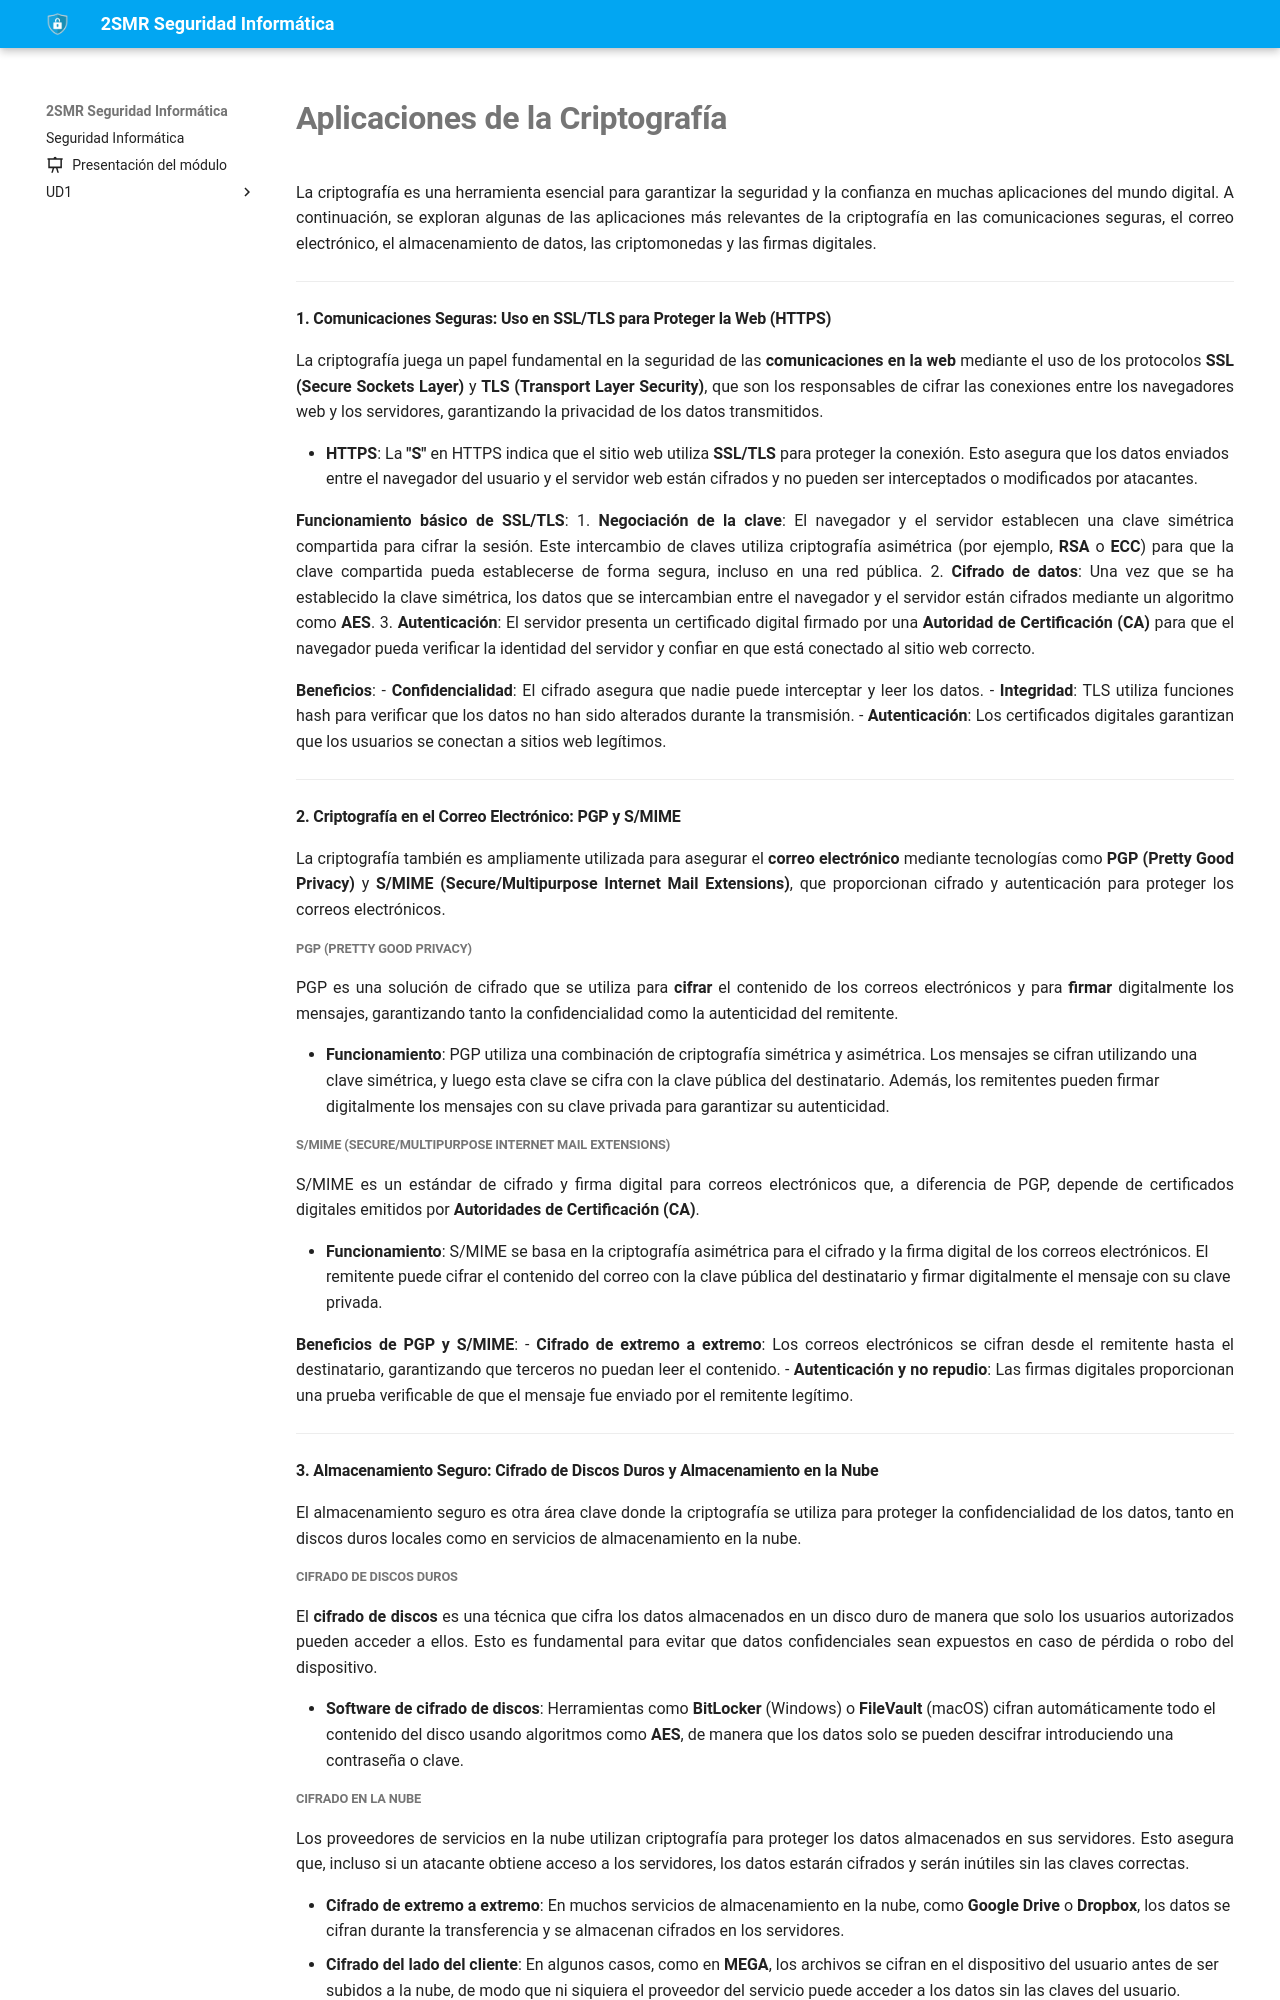

repository: fperezIES/SMR-SIN · page: UD3/5.c_aplicaciones.html · generator: mkdocs

# **Aplicaciones de la Criptografía**

La criptografía es una herramienta esencial para garantizar la seguridad y la confianza en muchas aplicaciones del mundo digital. A continuación, se exploran algunas de las aplicaciones más relevantes de la criptografía en las comunicaciones seguras, el correo electrónico, el almacenamiento de datos, las criptomonedas y las firmas digitales.

---

#### **1. Comunicaciones Seguras: Uso en SSL/TLS para Proteger la Web (HTTPS)**

La criptografía juega un papel fundamental en la seguridad de las **comunicaciones en la web** mediante el uso de los protocolos **SSL (Secure Sockets Layer)** y **TLS (Transport Layer Security)**, que son los responsables de cifrar las conexiones entre los navegadores web y los servidores, garantizando la privacidad de los datos transmitidos.

- **HTTPS**: La **"S"** en HTTPS indica que el sitio web utiliza **SSL/TLS** para proteger la conexión. Esto asegura que los datos enviados entre el navegador del usuario y el servidor web están cifrados y no pueden ser interceptados o modificados por atacantes.
  
**Funcionamiento básico de SSL/TLS**:
1. **Negociación de la clave**: El navegador y el servidor establecen una clave simétrica compartida para cifrar la sesión. Este intercambio de claves utiliza criptografía asimétrica (por ejemplo, **RSA** o **ECC**) para que la clave compartida pueda establecerse de forma segura, incluso en una red pública.
2. **Cifrado de datos**: Una vez que se ha establecido la clave simétrica, los datos que se intercambian entre el navegador y el servidor están cifrados mediante un algoritmo como **AES**.
3. **Autenticación**: El servidor presenta un certificado digital firmado por una **Autoridad de Certificación (CA)** para que el navegador pueda verificar la identidad del servidor y confiar en que está conectado al sitio web correcto.

**Beneficios**:
- **Confidencialidad**: El cifrado asegura que nadie puede interceptar y leer los datos.
- **Integridad**: TLS utiliza funciones hash para verificar que los datos no han sido alterados durante la transmisión.
- **Autenticación**: Los certificados digitales garantizan que los usuarios se conectan a sitios web legítimos.

---

#### **2. Criptografía en el Correo Electrónico: PGP y S/MIME**

La criptografía también es ampliamente utilizada para asegurar el **correo electrónico** mediante tecnologías como **PGP (Pretty Good Privacy)** y **S/MIME (Secure/Multipurpose Internet Mail Extensions)**, que proporcionan cifrado y autenticación para proteger los correos electrónicos.

##### **PGP (Pretty Good Privacy)**
PGP es una solución de cifrado que se utiliza para **cifrar** el contenido de los correos electrónicos y para **firmar** digitalmente los mensajes, garantizando tanto la confidencialidad como la autenticidad del remitente.

- **Funcionamiento**: PGP utiliza una combinación de criptografía simétrica y asimétrica. Los mensajes se cifran utilizando una clave simétrica, y luego esta clave se cifra con la clave pública del destinatario. Además, los remitentes pueden firmar digitalmente los mensajes con su clave privada para garantizar su autenticidad.

##### **S/MIME (Secure/Multipurpose Internet Mail Extensions)**
S/MIME es un estándar de cifrado y firma digital para correos electrónicos que, a diferencia de PGP, depende de certificados digitales emitidos por **Autoridades de Certificación (CA)**.

- **Funcionamiento**: S/MIME se basa en la criptografía asimétrica para el cifrado y la firma digital de los correos electrónicos. El remitente puede cifrar el contenido del correo con la clave pública del destinatario y firmar digitalmente el mensaje con su clave privada.

**Beneficios de PGP y S/MIME**:
- **Cifrado de extremo a extremo**: Los correos electrónicos se cifran desde el remitente hasta el destinatario, garantizando que terceros no puedan leer el contenido.
- **Autenticación y no repudio**: Las firmas digitales proporcionan una prueba verificable de que el mensaje fue enviado por el remitente legítimo.

---

#### **3. Almacenamiento Seguro: Cifrado de Discos Duros y Almacenamiento en la Nube**

El almacenamiento seguro es otra área clave donde la criptografía se utiliza para proteger la confidencialidad de los datos, tanto en discos duros locales como en servicios de almacenamiento en la nube.

##### **Cifrado de Discos Duros**
El **cifrado de discos** es una técnica que cifra los datos almacenados en un disco duro de manera que solo los usuarios autorizados pueden acceder a ellos. Esto es fundamental para evitar que datos confidenciales sean expuestos en caso de pérdida o robo del dispositivo.

- **Software de cifrado de discos**: Herramientas como **BitLocker** (Windows) o **FileVault** (macOS) cifran automáticamente todo el contenido del disco usando algoritmos como **AES**, de manera que los datos solo se pueden descifrar introduciendo una contraseña o clave.
